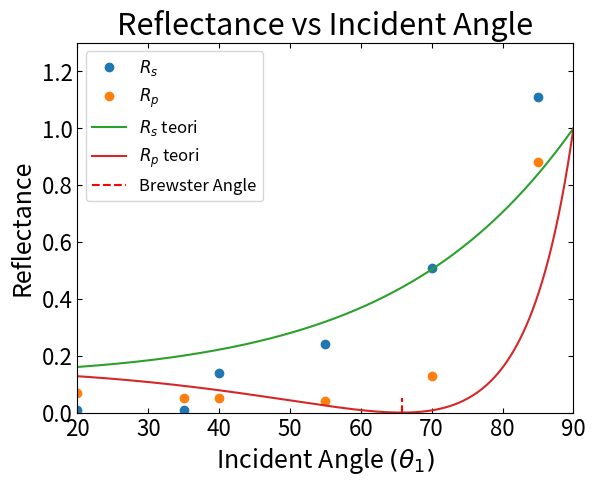

Recreate this plot in Python.
# Imports
import numpy as np
import matplotlib.pyplot as plt
from scipy.optimize import curve_fit

# Plot settings
plt.rc("axes", labelsize=18, titlesize=22)   # skriftstørrelse af `xlabel`, `ylabel` og `title`
plt.rc("xtick", labelsize=16, top=True, direction="in")  # skriftstørrelse af ticks, vis også ticks øverst og vend ticks indad
plt.rc("ytick", labelsize=16, right=True, direction="in") # samme som ovenstående
plt.rc("legend", fontsize=16) # skriftstørrelse af figurers legends

#Functioner 
def find_θ2(θ1):
    return np.arcsin(n_luft/n_glas * np.sin(θ1))

def Rs_func(θ1): 
    return np.sin(θ1 - find_θ2(θ1))**2 / np.sin(θ1 + find_θ2(θ1))**2

def Rp_func(θ1):
    return np.tan(θ1 - find_θ2(θ1))**2 / np.tan(θ1 + find_θ2(θ1))**2

# Brydningsindex
# n_{glas} = n_{luft} * sin(θ_1) / sin(θ_2)

θ1_list = np.array([20, 35, 40, 55, 70, 85])

φ2_list = np.array([7.5, 13, 15, 23, 33, 91])
θ2_list = θ1_list - φ2_list

θ1_lin = np.linspace(0, 90, 1000)

n_luft = 1 

n_glas = np.sin(np.average(np.deg2rad(θ1_list))) / np.sin(np.average(np.deg2rad(θ2_list)))

print(n_glas)

print(Rs_func(np.deg2rad(θ1_list)))
print(Rp_func(np.deg2rad(θ1_list)))

# Transmittet
T_s = np.array([1.02, 1.61, 1.22, 1.43, 0.92, 0.19])
T_p = np.array([1.01, 1.68, 1.27, 1.65, 1.35, 0.19])

# Reflekteret
R_s = np.array([0.01, 0.01, 0.14, 0.24, 0.51, 1.11])
R_p = np.array([0.07, 0.05, 0.05, 0.04, 0.13, 0.88])

# Plot reflekteret som funktion af indfaldsvinkel
plt.plot(θ1_list, R_s, "o", label=r'$R_s$')
plt.plot(θ1_list, R_p, "o",  label=r'$R_p$')

# Plot teori
plt.plot(θ1_lin, Rs_func(np.deg2rad(θ1_lin)), label=r'$R_s$ teori')
plt.plot(θ1_lin, Rp_func(np.deg2rad(θ1_lin)), label=r'$R_p$ teori')

# Udregn Brewsters vinkel og plot
θ_B = np.arctan(n_glas/n_luft)
plt.plot([np.rad2deg(θ_B), np.rad2deg(θ_B)], [0.0, 0.05], color='r', linestyle='--', label='Brewster Angle')

# Plot settings
plt.xlim(20, 90)
plt.ylim(0, 1.3)
plt.xlabel(r'Incident Angle $(θ_1)$')
plt.ylabel('Reflectance')
plt.title('Reflectance vs Incident Angle')
plt.legend(fontsize=12)
plt.show()
